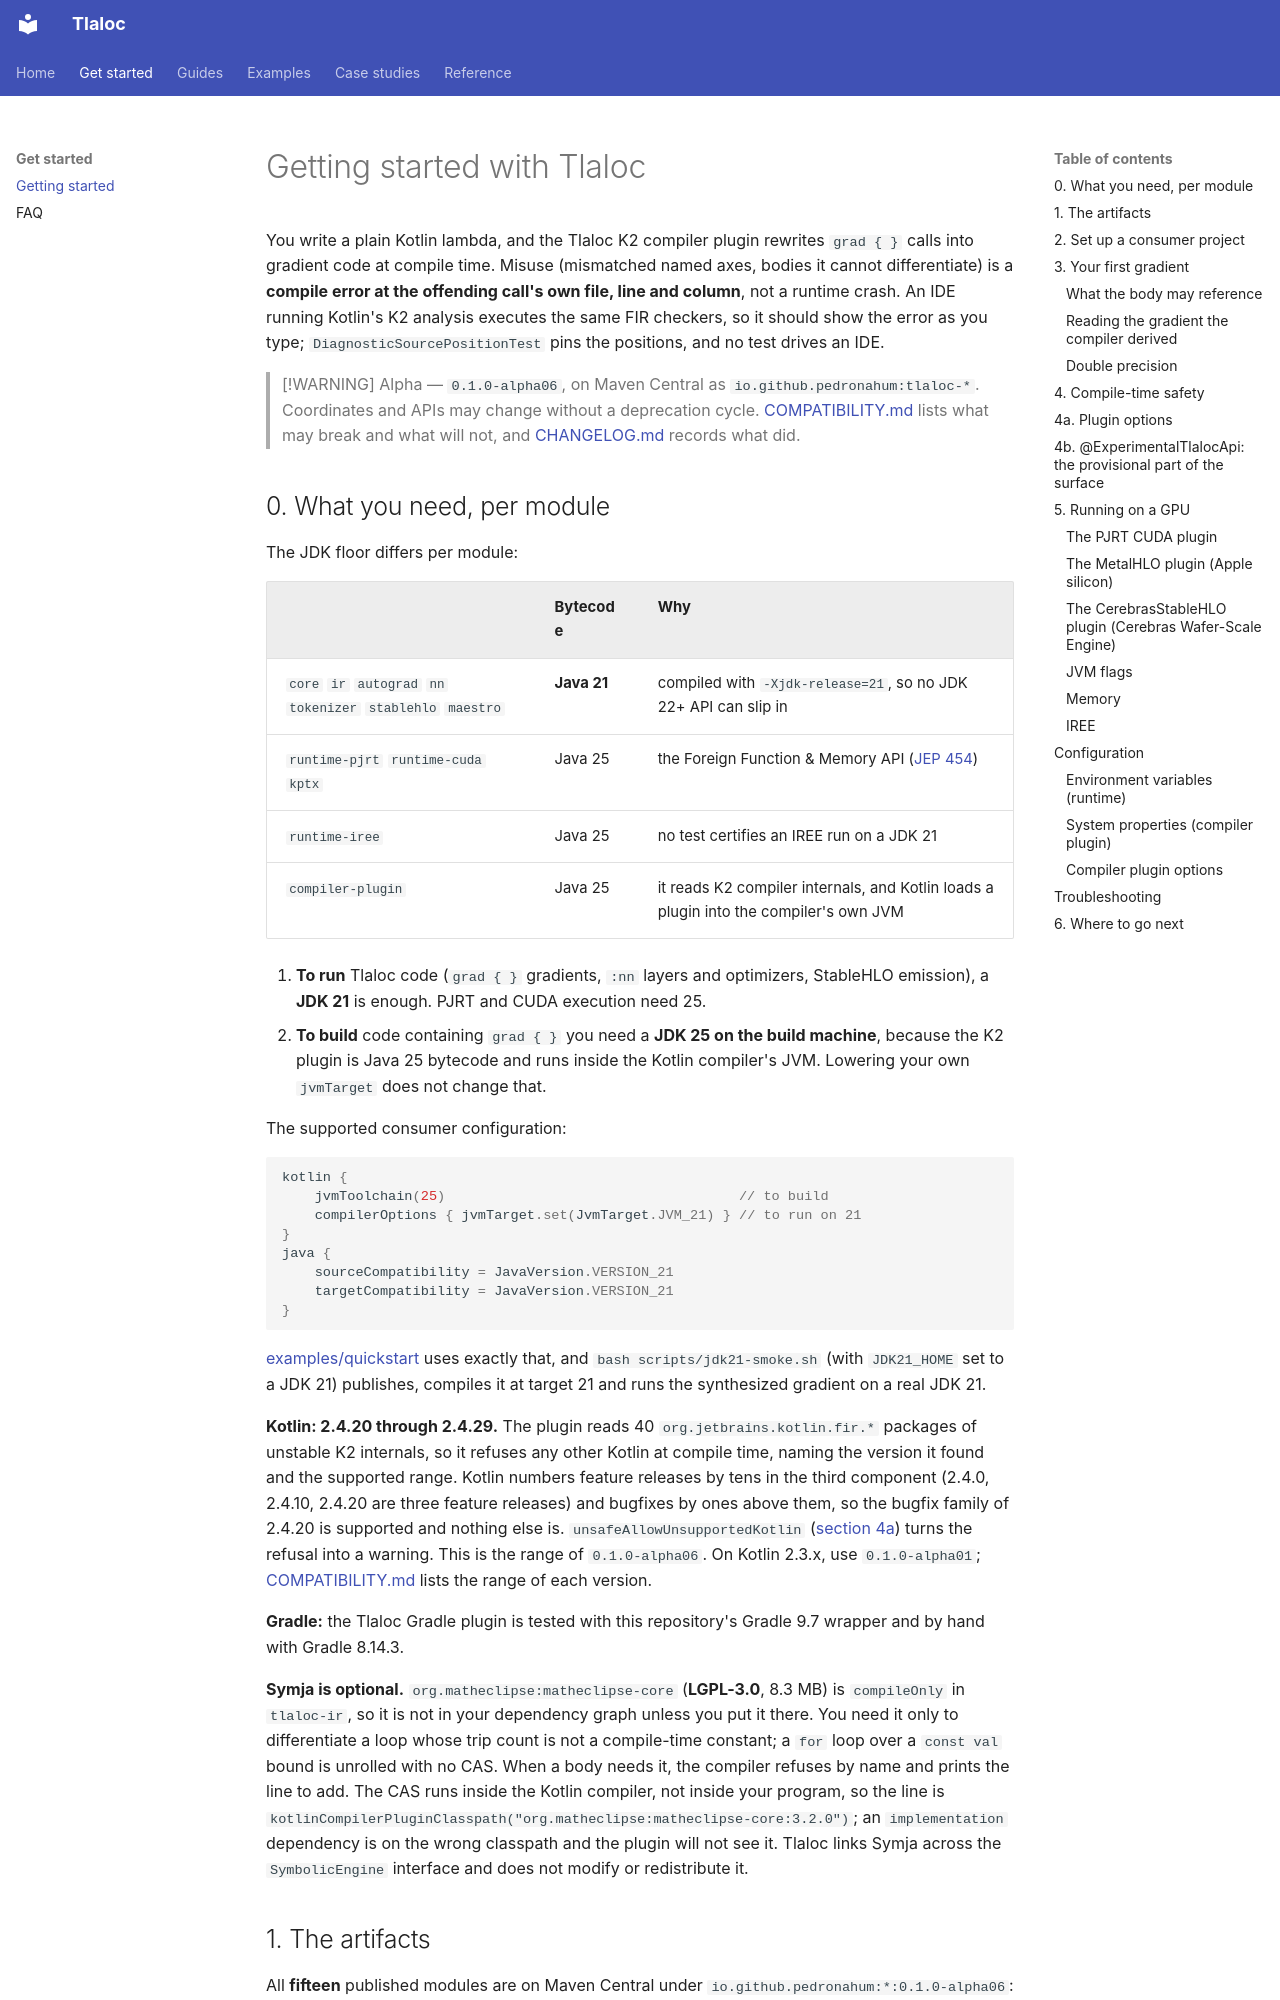

repository: pedronahum/tlaloc · page: GETTING_STARTED/index.html · generator: mkdocs

# Getting started with Tlaloc

You write a plain Kotlin lambda, and the Tlaloc K2 compiler plugin rewrites
`grad { }` calls into gradient code at compile time. Misuse (mismatched named
axes, bodies it cannot differentiate) is a **compile error at the offending
call's own file, line and column**, not a runtime crash. An IDE running Kotlin's
K2 analysis executes the same FIR checkers, so it should show the error as you
type; `DiagnosticSourcePositionTest` pins the positions, and no test drives an
IDE.

> [!WARNING]
> Alpha — `0.1.0-alpha06`, on Maven Central as `io.github.pedronahum:tlaloc-*`.
> Coordinates and APIs may change
> without a deprecation cycle. [COMPATIBILITY.md](COMPATIBILITY.md) lists what
> may break and what will not, and [CHANGELOG.md](../CHANGELOG.md) records what
> did.

## 0. What you need, per module

The JDK floor differs per module:

| | Bytecode | Why |
|---|---|---|
| `core` `ir` `autograd` `nn` `tokenizer` `stablehlo` `maestro` | **Java 21** | compiled with `-Xjdk-release=21`, so no JDK 22+ API can slip in |
| `runtime-pjrt` `runtime-cuda` `kptx` | Java 25 | the Foreign Function & Memory API ([JEP 454](https://openjdk.org/jeps/454)) |
| `runtime-iree` | Java 25 | no test certifies an IREE run on a JDK 21 |
| `compiler-plugin` | Java 25 | it reads K2 compiler internals, and Kotlin loads a plugin into the compiler's own JVM |

1. **To run** Tlaloc code (`grad { }` gradients, `:nn` layers and optimizers,
   StableHLO emission), a **JDK 21** is enough. PJRT and CUDA execution need 25.
2. **To build** code containing `grad { }` you need a **JDK 25 on the build
   machine**, because the K2 plugin is Java 25 bytecode and runs inside the Kotlin
   compiler's JVM. Lowering your own `jvmTarget` does not change that.

The supported consumer configuration:

```kotlin
kotlin {
    jvmToolchain(25)                                    // to build
    compilerOptions { jvmTarget.set(JvmTarget.JVM_21) } // to run on 21
}
java {
    sourceCompatibility = JavaVersion.VERSION_21
    targetCompatibility = JavaVersion.VERSION_21
}
```

[examples/quickstart](../examples/quickstart) uses exactly that, and
`bash scripts/jdk21-smoke.sh` (with `JDK21_HOME` set to a JDK 21) publishes,
compiles it at target 21 and runs the synthesized gradient on a real JDK 21.

**Kotlin: 2.4.20 through 2.4.29.** The plugin reads 40
`org.jetbrains.kotlin.fir.*` packages of unstable K2 internals, so it refuses any
other Kotlin at compile time, naming the version it found and the supported range.
Kotlin numbers feature releases by tens in the third component (2.4.0, 2.4.10,
2.4.20 are three feature releases) and bugfixes by ones above them, so the bugfix
family of 2.4.20 is supported and nothing else is. `unsafeAllowUnsupportedKotlin`
([section 4a](#4a-plugin-options)) turns the refusal into a warning. This is the
range of `0.1.0-alpha06`. On Kotlin 2.3.x, use `0.1.0-alpha01`;
[COMPATIBILITY.md](COMPATIBILITY.md) lists the range of each version.

**Gradle:** the Tlaloc Gradle plugin is tested with this repository's Gradle 9.7
wrapper and by hand with Gradle 8.14.3.

**Symja is optional.** `org.matheclipse:matheclipse-core` (**LGPL-3.0**, 8.3 MB)
is `compileOnly` in `tlaloc-ir`, so it is not in your dependency graph unless you
put it there. You need it only to differentiate a loop whose trip count is not a
compile-time constant; a `for` loop over a `const val` bound is unrolled with no
CAS. When a body needs it, the compiler refuses by name and prints the line to
add. The CAS runs inside the Kotlin compiler, not inside your program, so the line
is `kotlinCompilerPluginClasspath("org.matheclipse:matheclipse-core:3.2.0")`; an
`implementation` dependency is on the wrong classpath and the plugin will not see
it. Tlaloc links Symja across the `SymbolicEngine` interface and does not modify
or redistribute it.
